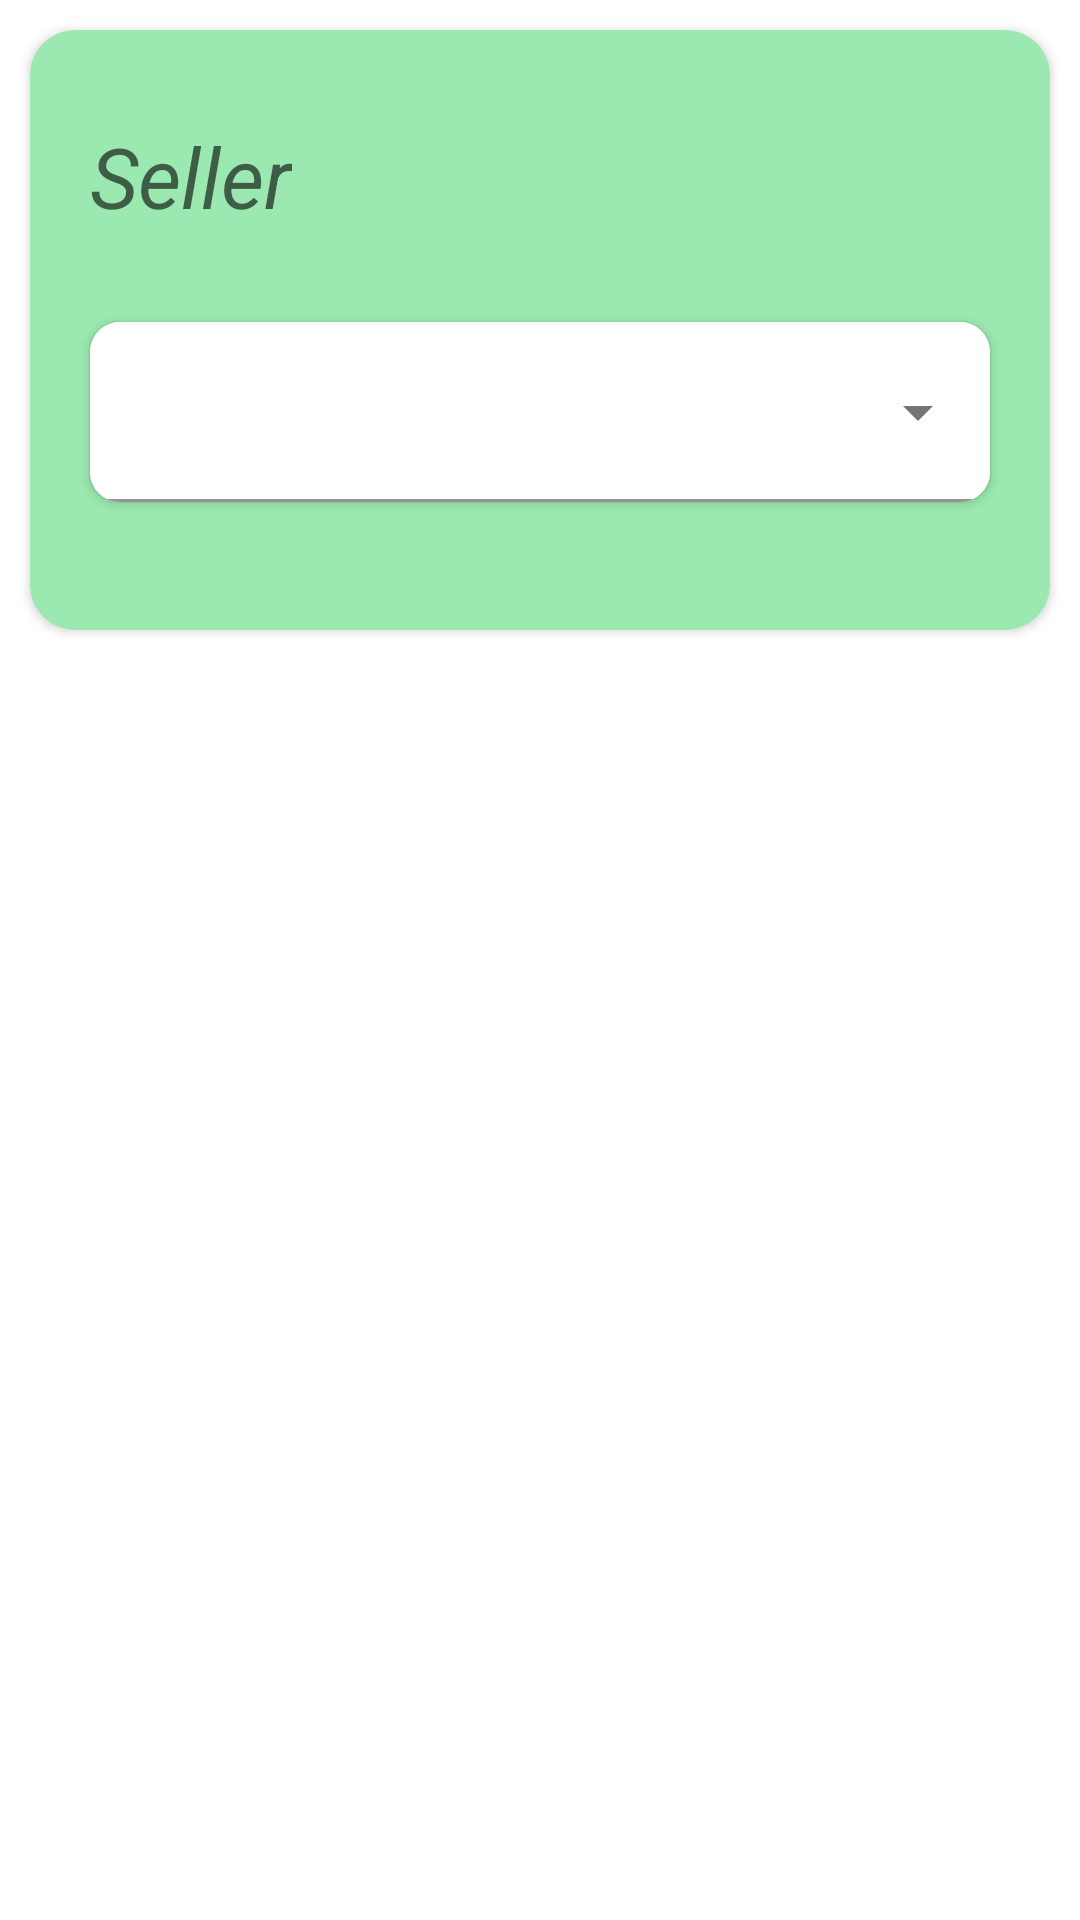

Layout XML and referenced resources for this Android screen:
<!-- AndroidManifest.xml: application theme Theme.Mandi -->
<!-- res/layout/layout_form_item_spinner.xml -->
<?xml version="1.0" encoding="utf-8"?>
<androidx.constraintlayout.widget.ConstraintLayout xmlns:android="http://schemas.android.com/apk/res/android"
    xmlns:app="http://schemas.android.com/apk/res-auto"
    android:layout_width="match_parent"
    android:layout_height="wrap_content">

    <androidx.cardview.widget.CardView
        android:layout_width="match_parent"
        android:layout_height="200dp"
        android:layout_margin="10dp"
        android:backgroundTint="@color/light_green"
        android:paddingTop="50dp"
        app:cardCornerRadius="15dp"
        app:layout_constraintEnd_toEndOf="parent"
        app:layout_constraintStart_toStartOf="parent"
        app:layout_constraintTop_toTopOf="parent">

        <androidx.constraintlayout.widget.ConstraintLayout
            android:layout_width="match_parent"
            android:layout_height="match_parent">

            <TextView
                android:id="@+id/item_heading"
                android:layout_width="wrap_content"
                android:layout_height="wrap_content"
                android:layout_marginStart="20dp"
                android:layout_marginTop="30dp"
                android:hint="Seller"
                android:textSize="28dp"
                android:textStyle="italic"
                app:layout_constraintStart_toStartOf="parent"
                app:layout_constraintTop_toTopOf="parent" />

            <androidx.cardview.widget.CardView
                android:layout_width="match_parent"
                android:layout_height="wrap_content"
                android:layout_marginHorizontal="20dp"
                android:layout_marginTop="30dp"
                app:cardCornerRadius="10dp"
                app:layout_constraintEnd_toEndOf="parent"
                app:layout_constraintStart_toStartOf="parent"
                app:layout_constraintTop_toBottomOf="@id/item_heading">

                <com.google.android.material.textfield.TextInputLayout
                    style="@style/Widget.MaterialComponents.TextInputLayout.FilledBox.ExposedDropdownMenu"
                    android:layout_width="match_parent"
                    android:layout_height="60dp">

                    <AutoCompleteTextView
                        android:id="@+id/item_input"
                        android:layout_width="match_parent"
                        android:layout_height="match_parent"
                        android:background="@color/white" />

                </com.google.android.material.textfield.TextInputLayout>
            </androidx.cardview.widget.CardView>
        </androidx.constraintlayout.widget.ConstraintLayout>
    </androidx.cardview.widget.CardView>

</androidx.constraintlayout.widget.ConstraintLayout>
<!-- resources referenced by this layout -->
<resources>
  <color name="light_green">#9BE8B0</color>
  <color name="white">#FFFFFFFF</color>
  <style name="Theme.Mandi" parent="Theme.MaterialComponents.DayNight.DarkActionBar">
          
          <item name="colorPrimary">@color/white</item>
          <item name="colorPrimaryVariant">@color/purple_700</item>
          <item name="colorOnPrimary">@color/black</item>
          
          <item name="colorSecondary">@color/teal_200</item>
          <item name="colorSecondaryVariant">@color/teal_700</item>
          <item name="colorOnSecondary">@color/black</item>
          
          <item name="android:statusBarColor">@color/white</item>
          <item name="android:windowActionBar">false</item>
          <item name="android:windowNoTitle">true</item>
          
      </style>
  <color name="purple_700">#FF3700B3</color>
  <color name="black">#FF000000</color>
  <color name="teal_200">#FF03DAC5</color>
  <color name="teal_700">#FF018786</color>
</resources>
